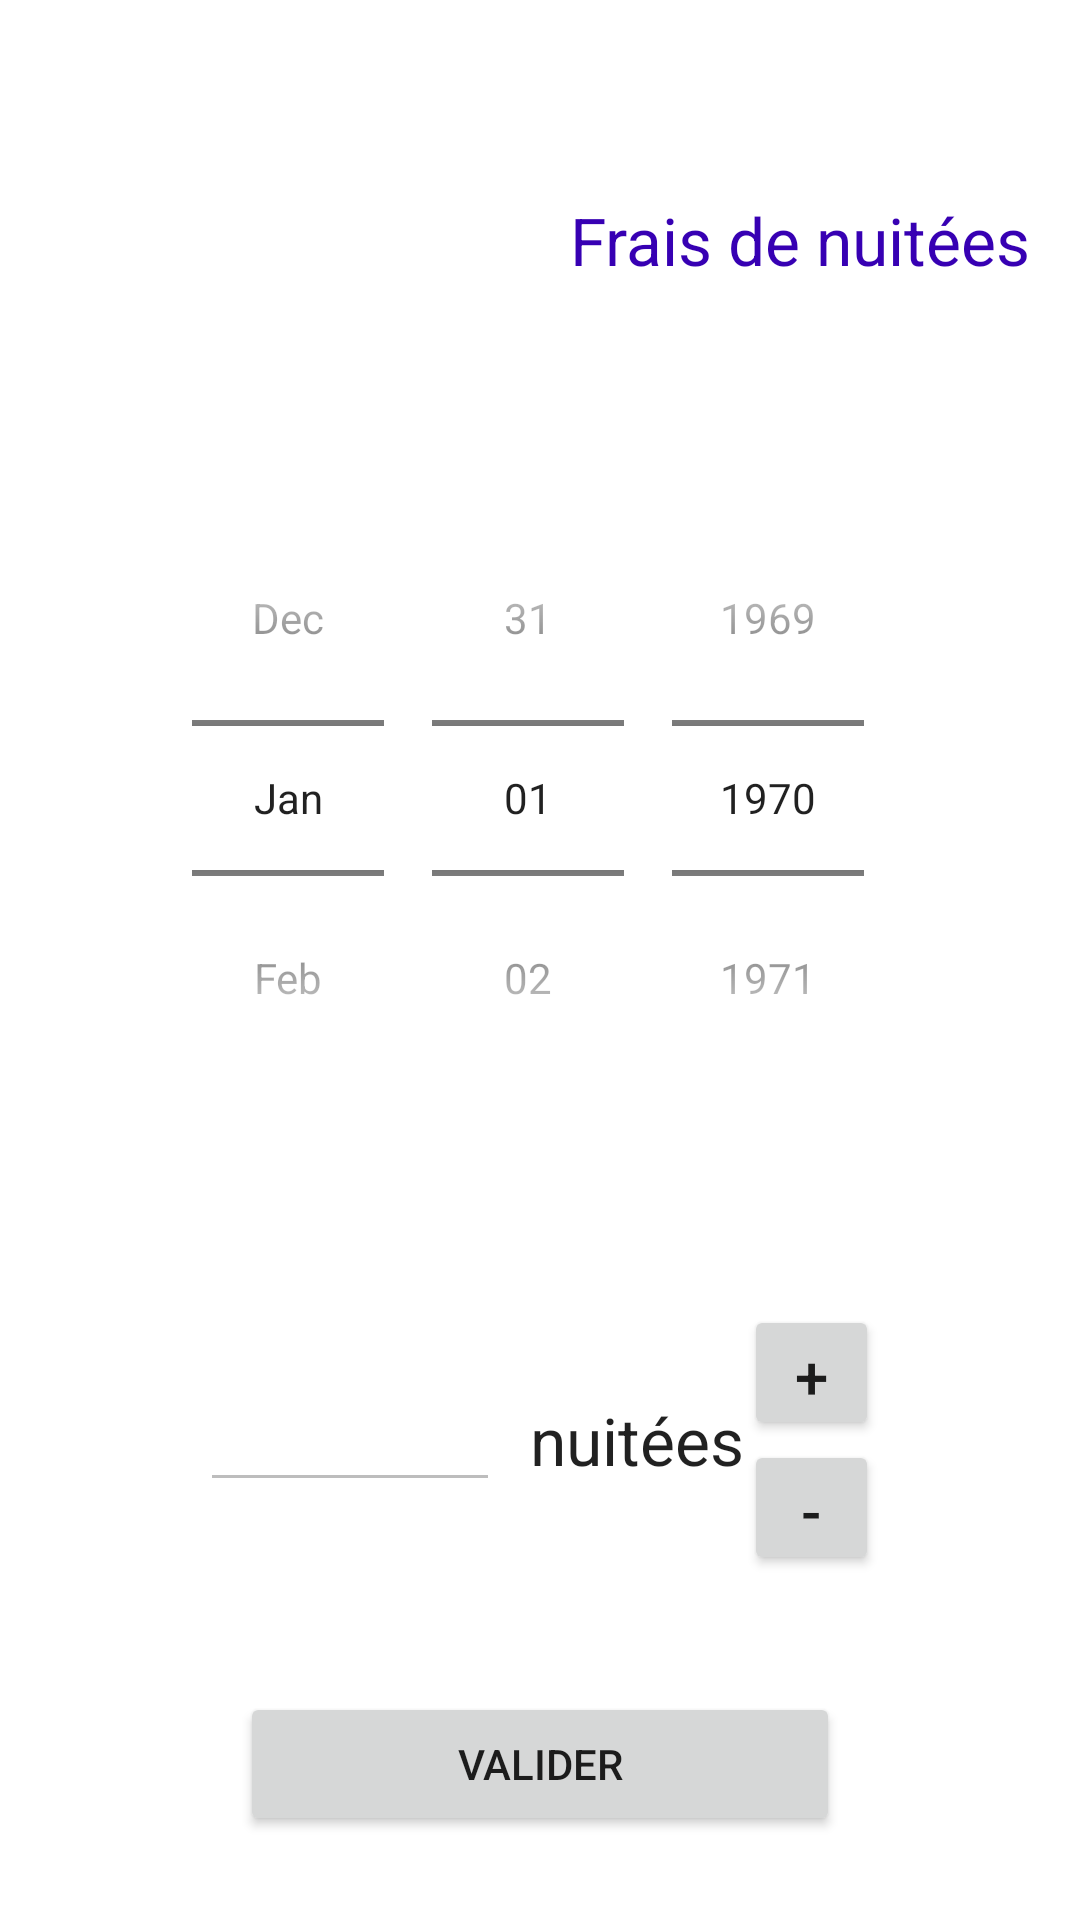

Here is an Android app screen rendered from its layout file. Give the layout XML and the strings, colors and styles it references.
<!-- AndroidManifest.xml: application theme AppTheme -->
<!-- res/layout/activity_frais_de_nuitee.xml -->
<LinearLayout xmlns:android="http://schemas.android.com/apk/res/android"
    xmlns:app="http://schemas.android.com/apk/res-auto"
    xmlns:tools="http://schemas.android.com/tools"
    android:layout_width="match_parent"
    android:layout_height="match_parent"
    android:layout_alignParentBottom="true"
    android:layout_alignParentEnd="true"
    android:layout_alignParentStart="true"
    android:layout_alignParentTop="true"
    android:orientation="vertical"
    android:weightSum="1"
    tools:context=".NuiteeActivity">

    <LinearLayout
        android:layout_width="match_parent"
        android:layout_height="0dp"
        android:layout_weight="0.25"
        android:orientation="horizontal"
        android:padding="5dp"
        android:weightSum="1"
        android:baselineAligned="false">

        <LinearLayout
            android:layout_width="match_parent"
            android:layout_height="match_parent"
            android:layout_gravity="end"
            android:layout_weight="0.5"
            android:orientation="horizontal">

            <ImageView
                android:id="@+id/imgNuiteeReturn"
                android:layout_width="0dp"
                android:layout_height="match_parent"
                android:layout_gravity="end"
                android:layout_weight="1"
                android:contentDescription="@string/icone_frais_nuitee"
                android:src="@drawable/frais_nuitee"
                app:srcCompat="@drawable/frais_nuitee" />
        </LinearLayout>

        <LinearLayout
            android:layout_width="match_parent"
            android:layout_height="match_parent"
            android:layout_weight="0.5"
            android:gravity="center"
            android:orientation="horizontal">

            <TextView
                android:id="@+id/txtFraisNuitee"
                android:layout_width="0dp"
                android:layout_height="match_parent"
                android:layout_weight="1"
                android:autoSizeTextType="uniform"
                android:gravity="start|center"
                android:lines="1"
                android:paddingLeft="10dp"
                android:paddingRight="10dp"
                android:text="@string/title_frais_nuitee"
                android:textColor="@color/colorPrimaryDark" />

        </LinearLayout>

    </LinearLayout>

    <LinearLayout
        android:layout_width="match_parent"
        android:layout_height="0dp"
        android:layout_weight="0.4"
        android:orientation="vertical">

        <DatePicker
            android:id="@+id/datNuitee"
            android:layout_width="match_parent"
            android:layout_height="match_parent"
            android:layout_gravity="center"
            android:calendarViewShown="false"
            android:datePickerMode="spinner" />

    </LinearLayout>

    <LinearLayout
        android:layout_width="match_parent"
        android:layout_height="0dp"
        android:layout_weight="0.2"
        android:baselineAligned="false"
        android:gravity="center">

        <LinearLayout
            android:layout_width="wrap_content"
            android:layout_height="match_parent"
            android:layout_gravity="end"
            android:paddingEnd="10dp"
            tools:ignore="RtlSymmetry">

            <EditText
                android:id="@+id/txtNuitee"
                android:layout_width="match_parent"
                android:layout_height="wrap_content"
                android:layout_gravity="center"
                android:width="100dp"
                android:clickable="false"
                android:gravity="end|center_vertical"
                android:inputType="number"
                android:enabled="false">

                <requestFocus />
            </EditText>

        </LinearLayout>

        <LinearLayout
            android:layout_width="wrap_content"
            android:layout_height="match_parent"
            android:layout_gravity="start"
            tools:ignore="RtlSymmetry">

            <TextView
                android:id="@+id/lblNuitee"
                android:layout_width="wrap_content"
                android:layout_height="wrap_content"
                android:layout_gravity="center"
                android:text="@string/nuitee"
                android:labelFor="@+id/txtNuitee"
                android:textAppearance="?android:attr/textAppearanceLarge" />

        </LinearLayout>

        <LinearLayout
            android:layout_width="wrap_content"
            android:layout_height="match_parent"
            android:layout_gravity="start"
            android:gravity="start|center"
            android:orientation="vertical"
            tools:ignore="RtlSymmetry">

            <Button
                android:id="@+id/cmdNuiteePlus"
                android:layout_width="45dp"
                android:layout_height="45dp"
                android:gravity="center"
                android:text="@string/plus"
                android:textSize="20sp" />

            <Button
                android:id="@+id/cmdNuiteeMoins"
                android:layout_width="45dp"
                android:layout_height="45dp"
                android:gravity="center"
                android:text="@string/moins"
                android:textSize="20sp" />

        </LinearLayout>
    </LinearLayout>

    <LinearLayout
        android:layout_width="match_parent"
        android:layout_height="0dp"
        android:layout_weight="0.15"
        android:orientation="vertical"
        android:paddingTop="20dp">

        <Button
            android:id="@+id/cmdNuiteeValider"
            android:layout_width="200dp"
            android:layout_height="wrap_content"
            android:layout_gravity="center"
            android:text="@string/valider" />

    </LinearLayout>
</LinearLayout>
<!-- resources referenced by this layout -->
<resources>
  <string name="icone_frais_nuitee">Icone des frais de nuitée</string>
  <string name="moins">-</string>
  <string name="nuitee">nuitées</string>
  <string name="plus">+</string>
  <string name="title_frais_nuitee">Frais de nuitées</string>
  <string name="valider">Valider</string>
  <!-- not gathered from this repository: default colours our renderer supplied (Android Studio template values) -->
  <color name="colorPrimaryDark">#FF3700B3</color>
</resources>
